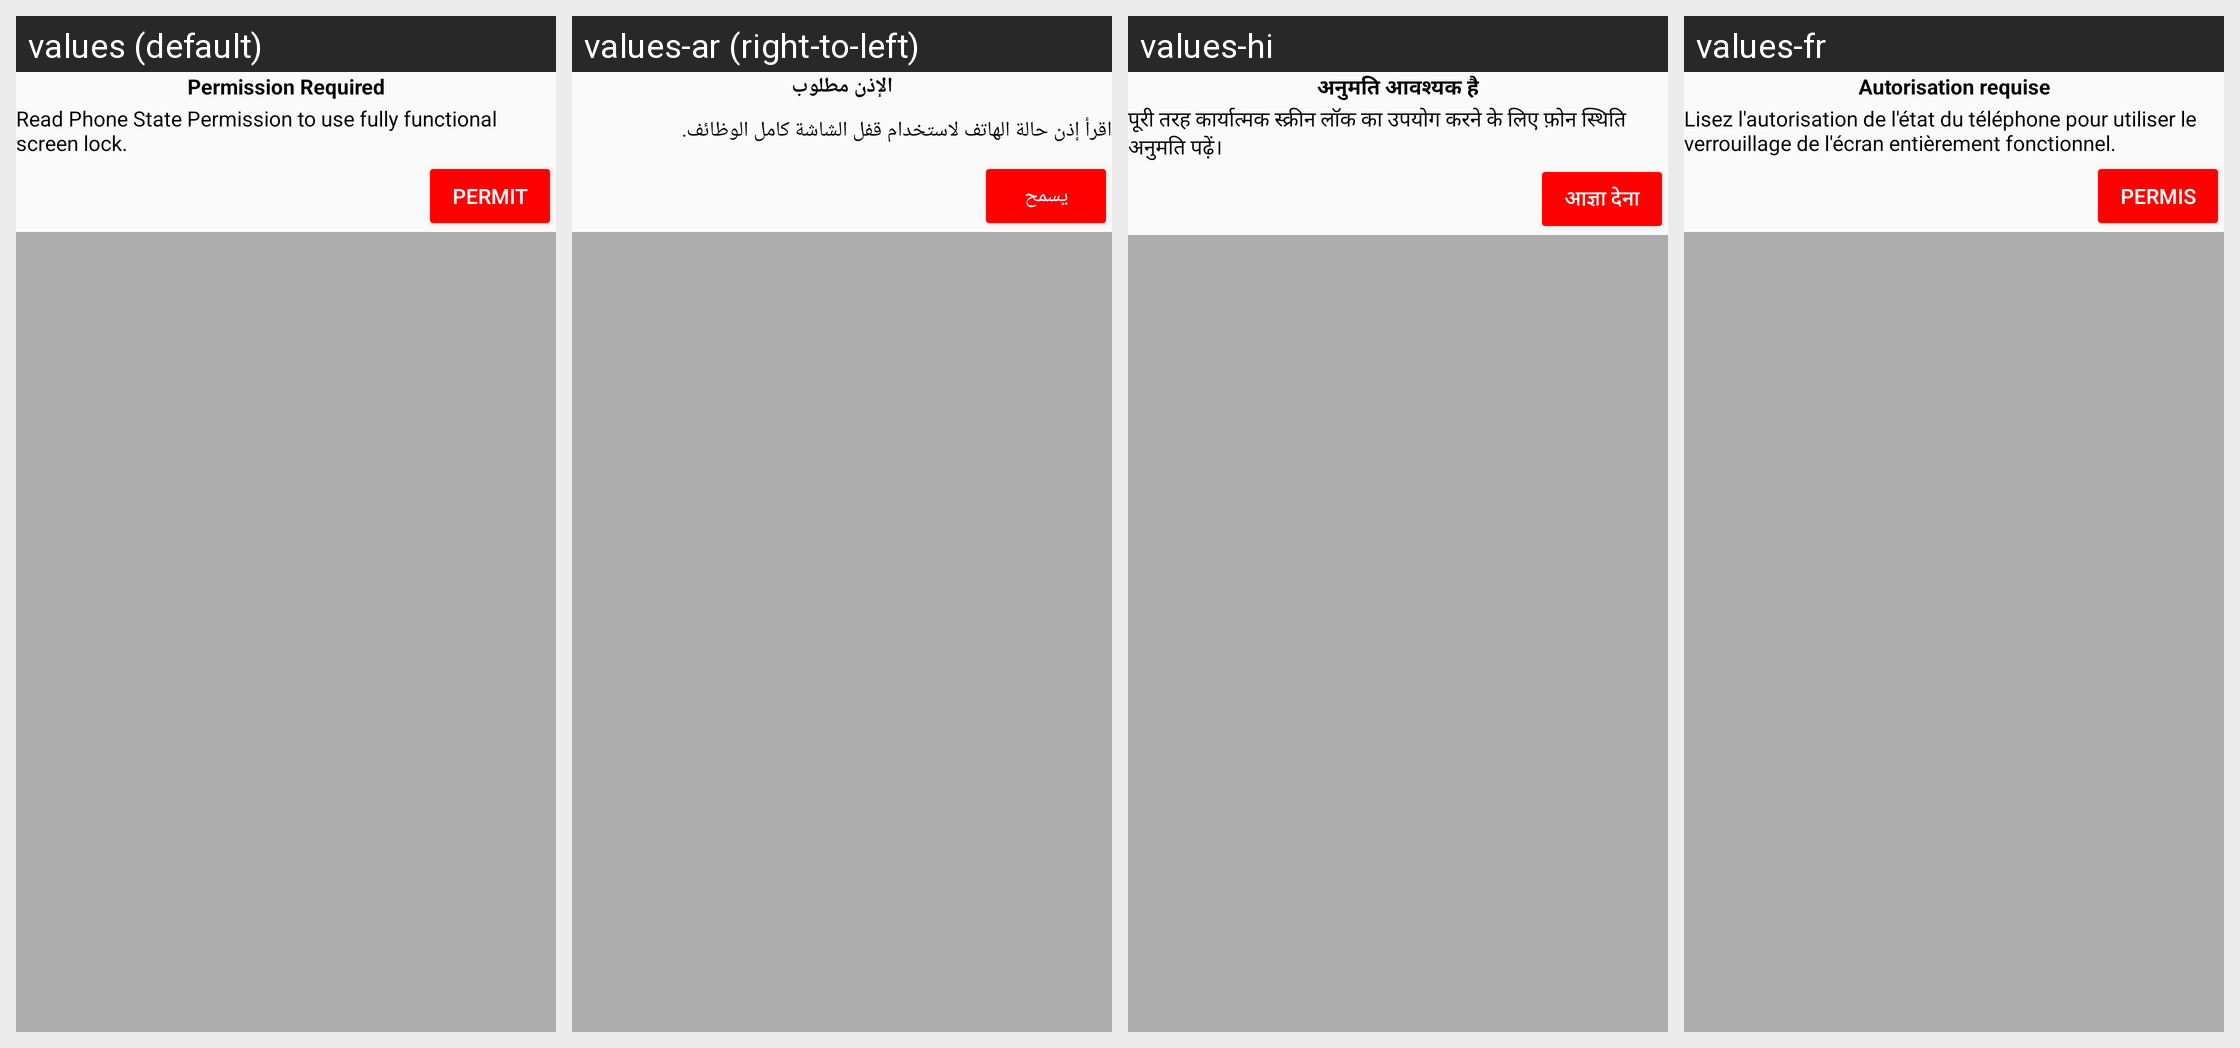

Locale-by-locale string values for the Android screen shown in this grid:
Android screen res/layout/permission_dialog.xml rendered under 4 locales, left to right: values (default), values-ar (right-to-left), values-hi, values-fr. Device: Nexus 5 (rendered at 1080×1920; each locale shown at half size, 540×960, under a caption strip naming it); theme AppTheme.
Other locales in the repository, not shown: values-de, values-es.
Strings drawn on this screen, with the default value and each locale's value (text and hints the layout hard-codes, and strings that could not be matched under every locale, appear in the picture but are not listed):

permission_required
  values: Permission Required
  values-ar: الإذن مطلوب
  values-hi: अनुमति आवश्यक है
  values-fr: Autorisation requise

read_phone_state_permission_to_use_fully_functional_screen_lock
  values: Read Phone State Permission to use fully functional screen lock.
  values-ar: اقرأ إذن حالة الهاتف لاستخدام قفل الشاشة كامل الوظائف.
  values-hi: पूरी तरह कार्यात्मक स्क्रीन लॉक का उपयोग करने के लिए फ़ोन स्थिति अनुमति पढ़ें।
  values-fr: Lisez l'autorisation de l'état du téléphone pour utiliser le verrouillage de l'écran entièrement fonctionnel.

permit
  values: Permit
  values-ar: يسمح
  values-hi: आज्ञा देना
  values-fr: Permis

permit_2
  values: Permit
  values-ar: يسمح
  values-hi: आज्ञा देना
  values-fr: Permis
